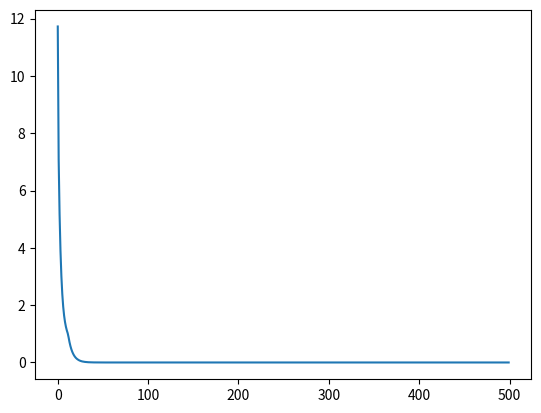

The script that saved this image:
import numpy as np
import matplotlib.pyplot as plt

# create random input and output data
x = np.array([0.05, 0.10]).reshape(2, 1)
y = np.array([0.01, 0.99]).reshape(2, 1)

w1 = np.array([[0.15, 0.20], [0.25, 0.30]])
w2 = np.array([[0.40, 0.45], [0.50, 0.55]])
w3 = np.array([[0.2, 0.12], [0.5,0.7]])


b1 = np.array([1., 0.1]).reshape(2, 1)
b2 = np.array([0.3, 0.3]).reshape(2, 1)
b3 = np.array([3., 4.]).reshape(2, 1)

learning_rate = 0.1
Loss = []

for t in range(500):
    # feed forward
    h = w1 @ x + b1
    h_relu = np.maximum(h, 0)
    h2 = w2 @ h_relu + b2
    h2_relu = np.maximum(h, 0)
    y_pred = w3 @ h_relu + b3

    # compute loss
    loss = (y_pred - y) ** 2 / 2
    Loss.append(np.sum(loss))

    # BackProp to compute a gradient of each parameter
    # 세번째 weight, bias 역전파
    grad_y_pred = (y_pred - y)
    grad_bias3 = grad_y_pred    #bias를 미분하면 1이기 때문에 그대로 
    grad_w3 = grad_y_pred @ h2_relu.T   #노트에서는 h_relu를 y_1으로 표기함

    #두번째 weight, bias backpropagation
    grad_h2_relu = w3.T @ grad_y_pred     #(y_pred - y)에 W2 곱하기 식은 노트에 나와있음  @을 사용하여 더하기 함
    grad_h2 = grad_h2_relu.copy()             
    grad_h2[h2 < 0] = 0               #활성함수 미분 0보다 작으면 0, 크면 값 유지
    grad_bias2 = grad_h2
    grad_w2 = grad_h2 @ h_relu.T

    #첫번째 weight, bias backpropagation
    grad_h1_relu = w2.T @ grad_y_pred
    grad_h1 = grad_h1_relu.copy()
    grad_h1[h < 0] = 0
    grad_bias1 = grad_h1
    grad_w1 = grad_h1 @ x.T

    #Update
    w1 -= learning_rate * grad_w1
    w2 -= learning_rate * grad_w2
    w3 -= learning_rate * grad_w3

    b1 -= learning_rate * grad_bias1
    b2 -= learning_rate * grad_bias2
    b3 -= learning_rate * grad_bias3

print(y_pred)

plt.plot(Loss)
plt.show()
